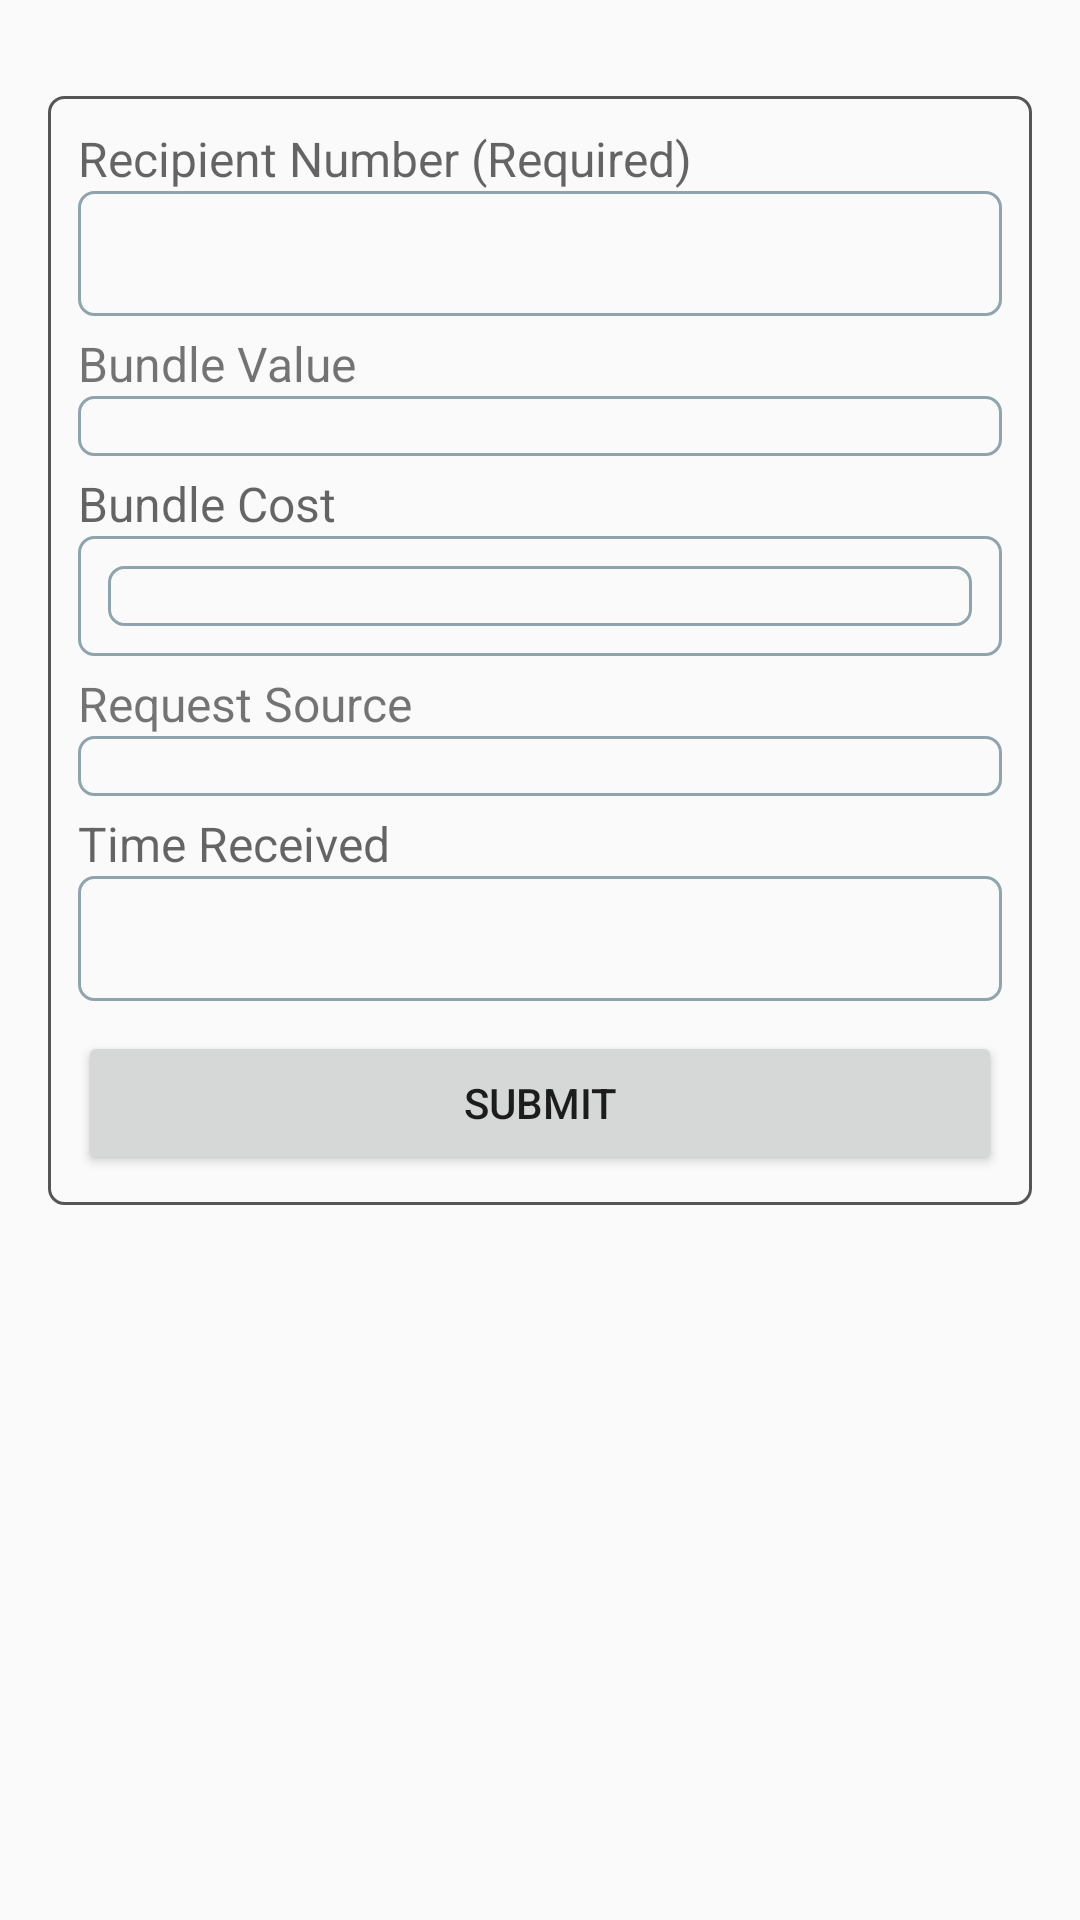

Write the Android layout XML for this screen, with the resource values it uses.
<!-- AndroidManifest.xml: application theme AppTheme -->
<!-- res/layout/activity_main.xml -->
<?xml version="1.0" encoding="utf-8"?>
<RelativeLayout xmlns:android="http://schemas.android.com/apk/res/android"
    xmlns:tools="http://schemas.android.com/tools"
    android:id="@+id/activity_main"
    android:layout_width="match_parent"
    android:layout_height="match_parent"
    tools:context="com.tunex.mightyglobackend.MainActivity">


    
        
        
        
        
        

        
            
            
            
            

            
                
                
                


            
                
                
                
                
                
                
                


        



    


    
        
        
        
        
        
        

    
        
        
        
        
        
        

        
            
            
            
            

    

    
        
        
        
        
        
        
        





    <RelativeLayout
        android:padding="16dp"
        android:layout_marginTop="16dp"
        android:layout_width="match_parent"
        android:layout_height="wrap_content">

        



    <LinearLayout
        android:orientation="vertical"
        android:layout_width="match_parent"
        android:layout_height="wrap_content"
        style="@style/background">
        


        <ScrollView
            android:layout_width="match_parent"
            android:layout_height="match_parent">

            <LinearLayout
                android:orientation="vertical"
                android:layout_width="match_parent"
                android:layout_height="wrap_content">



        <TextView
            android:textSize="@dimen/text_size_large"
            android:hint="@string/hint_recipient_number_required"
            android:layout_width="wrap_content"
            android:layout_height="wrap_content" />

        <EditText
            android:maxLines="1"
            android:inputType="number"
            android:id="@+id/recipient_number_edit_text"
            android:layout_width="match_parent"
            android:layout_height="wrap_content"
            style="@style/ContactTextView"/>


       <TextView
           android:layout_marginTop="5dp"
           android:textSize="@dimen/text_size_large"
           android:layout_width="wrap_content"
           android:layout_height="wrap_content"
           android:text="@string/hint_bundle_value"/>

                <RelativeLayout
                    android:layout_width="match_parent"
                    android:layout_height="wrap_content"
                    style="@style/ContactTextView"
                    android:orientation="horizontal">
                    


                    <Spinner
                        android:id="@+id/bundle_spinner"
                        android:layout_width="match_parent"
                        android:layout_height="wrap_content"
                        android:layout_centerVertical="true"
                        android:layout_gravity="center"
                        android:background="@android:color/transparent"
                        android:gravity="center"
                        android:layout_marginLeft="5dp"
                        android:spinnerMode="dropdown" />

                    <ImageView
                        android:layout_width="wrap_content"
                        android:layout_height="wrap_content"
                        android:layout_alignParentRight="true"
                        android:layout_centerVertical="true"
                        android:layout_gravity="center"
                        android:src="@drawable/ic_arrow_drop_down_black_24dp" />

                </RelativeLayout>

        
            
            
            

        



                <TextView
            android:hint="@string/hint_bundle_cost"
            android:textSize="@dimen/text_size_large"
            android:layout_marginTop="5dp"
            android:layout_width="wrap_content"
            android:layout_height="wrap_content" />

                <RelativeLayout
                    android:layout_width="match_parent"
                    android:layout_height="wrap_content"
                    style="@style/ContactTextView"
                    android:orientation="horizontal">



                <Spinner
                        android:id="@+id/bundle_cost_edit_text"
                        android:layout_width="match_parent"
                        android:layout_height="wrap_content"
                        android:layout_centerVertical="true"
                        android:layout_gravity="center"
                         style="@style/ContactTextView"/>


                </RelativeLayout>
                
            
            
            
            
            
            



                <TextView
                    android:id="@+id/request_source"
                    android:layout_marginTop="5dp"
                    android:textSize="@dimen/text_size_large"
                    android:layout_width="wrap_content"
                    android:layout_height="wrap_content"
                    android:text="@string/hint_request_source"/>

        <RelativeLayout
            android:layout_width="match_parent"
            android:layout_height="wrap_content"
            style="@style/ContactTextView"
            android:orientation="horizontal">
            


            <Spinner
                android:id="@+id/request_source_spinner"
                android:layout_width="match_parent"
                android:layout_height="wrap_content"
                android:layout_centerVertical="true"
                android:layout_gravity="center"
                android:background="@android:color/transparent"
                android:gravity="center"
                android:layout_marginLeft="5dp"
                android:spinnerMode="dropdown" />

            <ImageView
                android:layout_width="wrap_content"
                android:layout_height="wrap_content"
                android:layout_alignParentRight="true"
                android:layout_centerVertical="true"
                android:layout_gravity="center"
                android:src="@drawable/ic_arrow_drop_down_black_24dp" />

        </RelativeLayout>


        
                    
                    
                    

                

        <TextView
            android:hint="@string/hint_time_received"
            android:textSize="@dimen/text_size_large"
            android:layout_marginTop="5dp"
            android:id="@+id/time_received"
            android:layout_width="wrap_content"
            android:layout_height="wrap_content" />

        <EditText
            android:maxLines="1"
            android:inputType="text"
            android:id="@+id/time_received_edit_text"
            android:layout_width="match_parent"
            android:layout_height="wrap_content"
            style="@style/ContactTextView"/>


        <Button
            android:id="@+id/submit_button"
            android:text="@string/action_submit"
            android:layout_marginTop="10dp"
            android:layout_width="match_parent"
            android:layout_height="match_parent"
            />

            </LinearLayout>
        </ScrollView>

    </LinearLayout>


</RelativeLayout>





</RelativeLayout>




    
<!-- resources referenced by this layout -->
<resources>
  <color name="colorAccent">#FF4081</color>
  <color name="grey_light">#E0E0E0</color>
  <dimen name="text_size_large">16dp</dimen>
  <dimen name="view_width_small">2dp</dimen>
  <!-- drawable textview_border (drawable) -->
  <?xml version="1.0" encoding="utf-8"?>
  <shape xmlns:android="http://schemas.android.com/apk/res/android"
      android:shape="rectangle">
      <corners android:radius="5dp"/>
      <stroke android:width="1dp" android:color="#90A4AE"/>
      <padding android:top="10dp" android:left="10dp" android:bottom="10dp"
          android:right="10dp"/>
  </shape>
  <string name="action_submit">Submit</string>
  <string name="hint_bundle_cost">Bundle Cost</string>
  <string name="hint_bundle_value">Bundle Value</string>
  <string name="hint_recipient_number_required">Recipient Number (Required)</string>
  <string name="hint_request_source">Request Source</string>
  <string name="hint_time_received">Time Received</string>
  <style name="ContactLabelTextView">
          <item name="android:layout_width">wrap_content</item>
          <item name="android:layout_height">wrap_content</item>
          <item name="android:layout_gravity">right|center_vertical</item>
      </style>
  <style name="ContactTextView">
          <item name="android:layout_width">wrap_content</item>
          <item name="android:layout_height">wrap_content</item>
          <item name="android:layout_gravity">fill_horizontal</item>
          <item name="android:textSize">16sp</item>
          <item name="android:background">@drawable/textview_border</item>
          <item name="android:textColor">@color/blue_grey</item>
      </style>
  <style name="background">
          <item name="android:layout_width">wrap_content</item>
          <item name="android:layout_height">wrap_content</item>
          <item name="android:layout_gravity">fill_horizontal</item>
          <item name="android:textSize">16sp</item>
          <item name="android:background">@drawable/background_shape</item>
      </style>
  <style name="AppTheme" parent="Theme.AppCompat.Light.NoActionBar">
          
          <item name="colorPrimary">@color/colorPrimary</item>
          <item name="colorPrimaryDark">@color/colorPrimaryDark</item>
          <item name="colorAccent">@color/colorAccent</item>
      </style>
  <color name="blue_grey">#263238</color>
  <!-- drawable background_shape (drawable) -->
  <?xml version="1.0" encoding="utf-8"?>
  <shape xmlns:android="http://schemas.android.com/apk/res/android"
      android:shape="rectangle">
      <corners android:radius="5dp"/>
      <stroke android:width="1dp" android:color="#555"/>
      <padding android:top="10dp" android:left="10dp" android:bottom="10dp"
          android:right="10dp"/>
  </shape>
  <color name="colorPrimary">#00796B</color>
  <color name="colorPrimaryDark">#00796B</color>
</resources>
